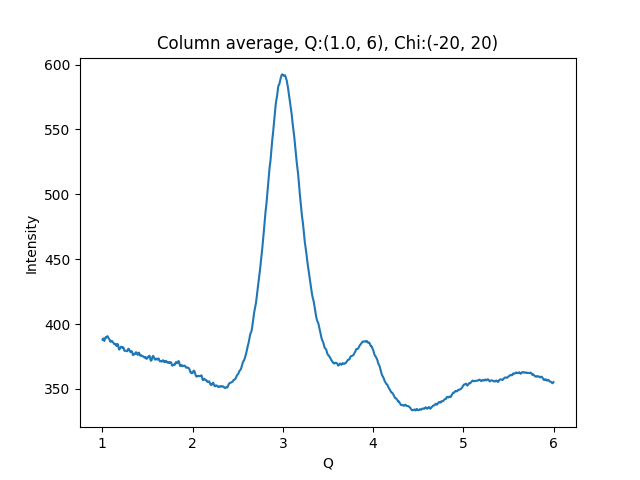

The data file committed next to this chart (first rows):
1.002500000715255801e+00, 3.879677734375000000e+02
1.007500001429795677e+00, 3.887245483398437500e+02
1.012500002144335332e+00, 3.888939819335937500e+02
1.017500002858875208e+00, 3.874286193847656250e+02
1.022500003573414862e+00, 3.869954833984375000e+02
1.027500004287954516e+00, 3.881374816894531250e+02
1.032500005002494392e+00, 3.893366699218750000e+02
1.037500005717034268e+00, 3.897477722167968750e+02
1.042500006431573922e+00, 3.895269470214843750e+02
1.047500007146113798e+00, 3.900875549316406250e+02
1.052500007860653453e+00, 3.902157897949218750e+02
1.057500008575193329e+00, 3.906600952148437500e+02
1.062500009289732983e+00, 3.900252685546875000e+02
1.067500010004272637e+00, 3.893666687011718750e+02
1.072500010718812513e+00, 3.886054992675781250e+02
1.077500011433352389e+00, 3.883377380371093750e+02
1.082500012147892043e+00, 3.876915283203125000e+02
1.087500012862431920e+00, 3.864591369628906250e+02
1.092500013576971796e+00, 3.863800964355468750e+02
1.097500014291511228e+00, 3.866726684570312500e+02
1.102500015006051104e+00, 3.870300292968750000e+02
1.107500015720590758e+00, 3.869431152343750000e+02
1.112500016435130634e+00, 3.862279968261718750e+02
1.117500017149670510e+00, 3.859854125976562500e+02
1.122500017864210164e+00, 3.854869995117187500e+02
1.127500018578750041e+00, 3.852287597656250000e+02
1.132500019293289695e+00, 3.843973693847656250e+02
1.137500020007829349e+00, 3.845635681152343750e+02
1.142500020722369225e+00, 3.845923767089843750e+02
1.147500021436909101e+00, 3.845381164550781250e+02
1.152500022151448755e+00, 3.837138671875000000e+02
1.157500022865988631e+00, 3.830480651855468750e+02
1.162500023580528286e+00, 3.838661499023437500e+02
1.167500024295068162e+00, 3.846587524414062500e+02
1.172500025009608038e+00, 3.843661193847656250e+02
1.177500025724147470e+00, 3.825593872070312500e+02
1.182500026438687346e+00, 3.811698303222656250e+02
1.187500027153227222e+00, 3.802857360839843750e+02
1.192500027867766876e+00, 3.808394165039062500e+02
1.197500028582306753e+00, 3.815454406738281250e+02
1.202500029296846407e+00, 3.820778503417968750e+02
1.207500030011386283e+00, 3.825570983886718750e+02
1.212500030725925937e+00, 3.823232421875000000e+02
1.217500031440465591e+00, 3.819762878417968750e+02
1.222500032155005467e+00, 3.817519836425781250e+02
1.227500032869545343e+00, 3.820576782226562500e+02
1.232500033584084997e+00, 3.820942993164062500e+02
1.237500034298624874e+00, 3.811026611328125000e+02
1.242500035013164528e+00, 3.797515258789062500e+02
1.247500035727704182e+00, 3.793085021972656250e+02
1.252500036442244058e+00, 3.793972473144531250e+02
1.257500037156783712e+00, 3.793944091796875000e+02
1.262500037871323588e+00, 3.793597106933593750e+02
1.267500038585863464e+00, 3.792269592285156250e+02
1.272500039300403119e+00, 3.790237731933593750e+02
1.277500040014942995e+00, 3.791502380371093750e+02
1.282500040729482649e+00, 3.800666198730468750e+02
1.287500041444022525e+00, 3.809256591796875000e+02
1.292500042158562179e+00, 3.809183349609375000e+02
1.297500042873101833e+00, 3.802518920898437500e+02
1.302500043587641709e+00, 3.796953125000000000e+02
... 939 more rows
